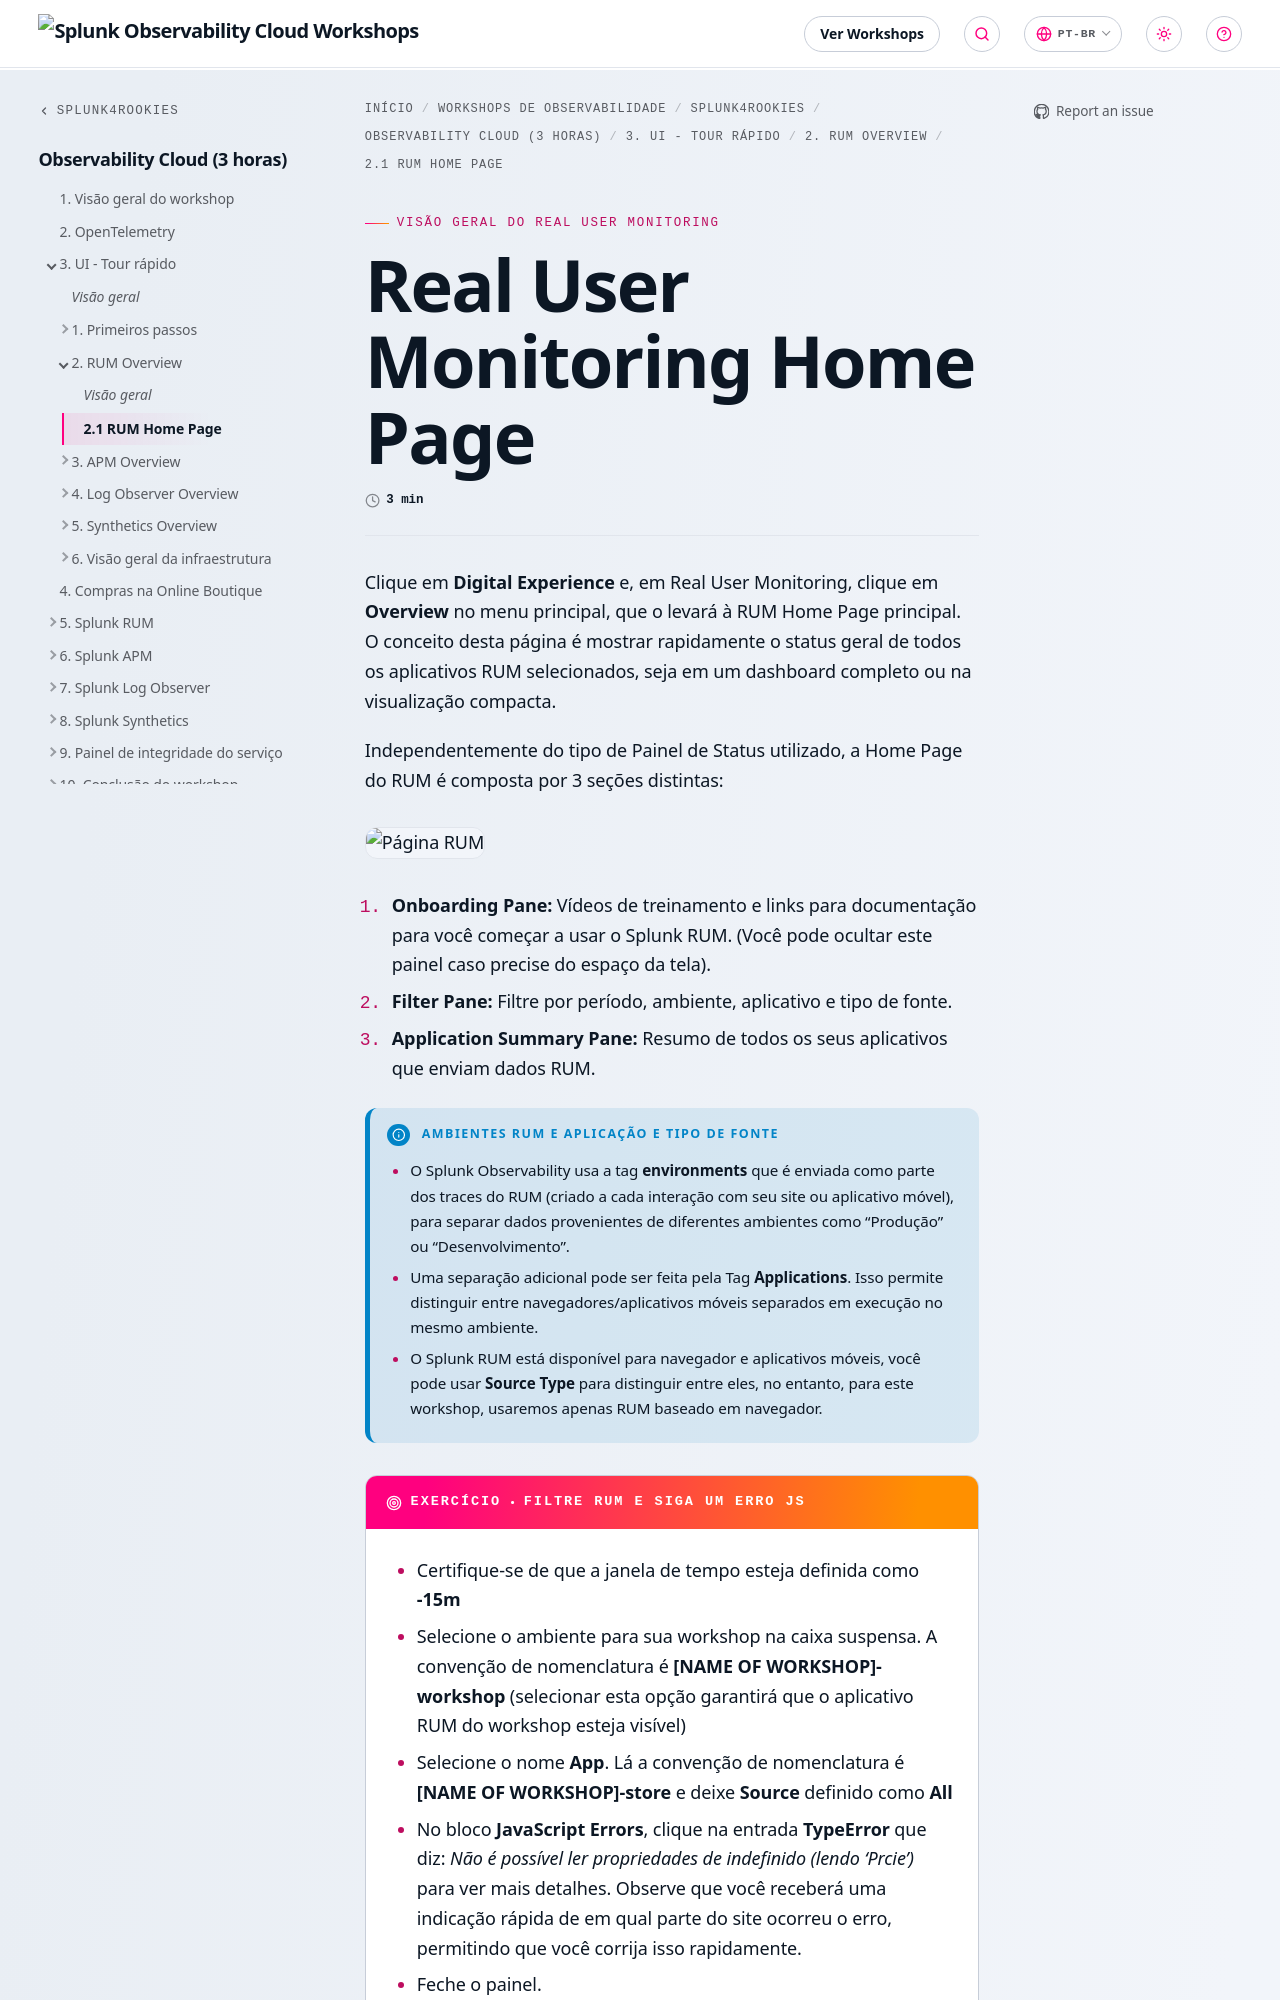

repository: splunk/observability-workshop · page: pt-br/splunk4rookies/observability-cloud/3-quick-tour/2-rum-home/1-rum-home/index.html · generator: mkdocs

---
title: Real User Monitoring Home Page
linkTitle: 2.1 RUM Home Page
weight: 2
---

Clique em **Digital Experience** e, em Real User Monitoring, clique em **Overview** no menu principal, que o levará à RUM Home Page principal. O conceito desta página é mostrar rapidamente o status geral de todos os aplicativos RUM selecionados, seja em um dashboard completo ou na visualização compacta.

Independentemente do tipo de Painel de Status utilizado, a Home Page do RUM é composta por 3 seções distintas:

![Página RUM](../images/rum-main.png)

1. **Onboarding Pane:** Vídeos de treinamento e links para documentação para você começar a usar o Splunk RUM. (Você pode ocultar este painel caso precise do espaço da tela).
2. **Filter Pane:** Filtre por período, ambiente, aplicativo e tipo de fonte.
3. **Application Summary Pane:** Resumo de todos os seus aplicativos que enviam dados RUM.

{{% notice title="Ambientes RUM e aplicação e tipo de fonte" style="info" %}}

* O Splunk Observability usa a tag **environments** que é enviada como parte dos traces do RUM (criado a cada interação com seu site ou aplicativo móvel), para separar dados provenientes de diferentes ambientes como "Produção" ou "Desenvolvimento".
* Uma separação adicional pode ser feita pela Tag **Applications**. Isso permite distinguir entre navegadores/aplicativos móveis separados em execução no mesmo ambiente.
* O Splunk RUM está disponível para navegador e aplicativos móveis, você pode usar **Source Type** para distinguir entre eles, no entanto, para este workshop, usaremos apenas RUM baseado em navegador.

{{% /notice %}}

{{% exercise title="Filtre RUM e siga um erro JS" %}}
